Labelled photos from "processed", an image-classification folder in Shivamm638/IADAI201-2505469-Shivam. The possible labels are: empty, occupied.

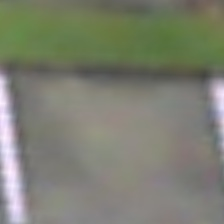
Label: empty

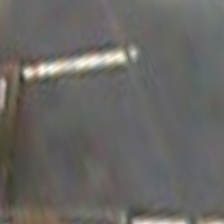
Label: empty

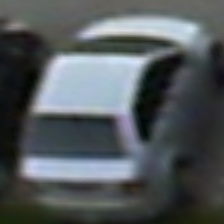
Label: occupied

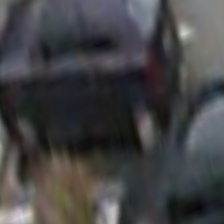
Label: occupied

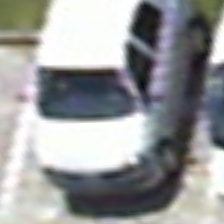
Label: occupied

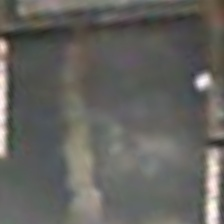
Label: empty
